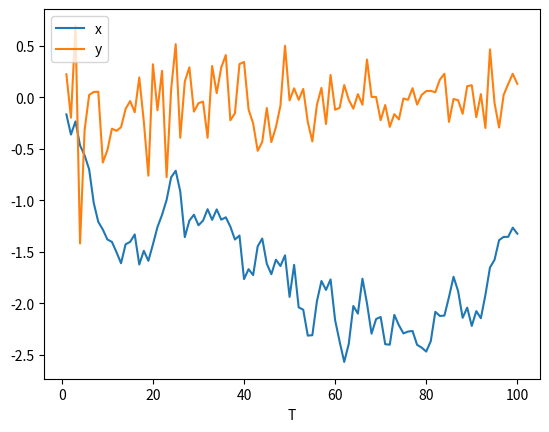

This chart was generated by the following Python code:
from math import *
from numpy.random import normal
import matplotlib.pyplot as plt
import numpy as np

T = 100
phi = 1.
sigma = 0.16
beta = 0.64

   
def SVGenerator(phi, sigma, beta, T, saveOpt = True):
    xt=[None for i in range(T)]
    yt=[None for i in range(T)]

    xt[0]=normal(0,sigma)
    yt[0]=normal(0,beta*exp(xt[0]/2))

    for t in range(1,T):
        xt[t]=normal(phi*xt[t-1],sigma)
        yt[t]=normal(0,beta*exp(xt[t]/2))

    if saveOpt:
        np.savetxt("params.txt",np.array([phi,sigma,beta]),fmt='%.17f')
        np.savetxt("y.txt",np.array(yt),fmt='%.17f')
        np.savetxt("x.txt",np.array(xt),fmt='%.17f')

    return xt,yt

def plot_xy(x,y,T):
    x_axis = list(range(1, T + 1))
    plt.plot(x_axis,x,label = "x")   
    plt.plot(x_axis,y, label = "y")
    plt.legend(loc="upper left")
    plt.xlabel("T")
    plt.show()

def main():
    x,y = SVGenerator(phi,sigma, beta,T)
    plot_xy(x,y,T)

if __name__ == "__main__": main()
